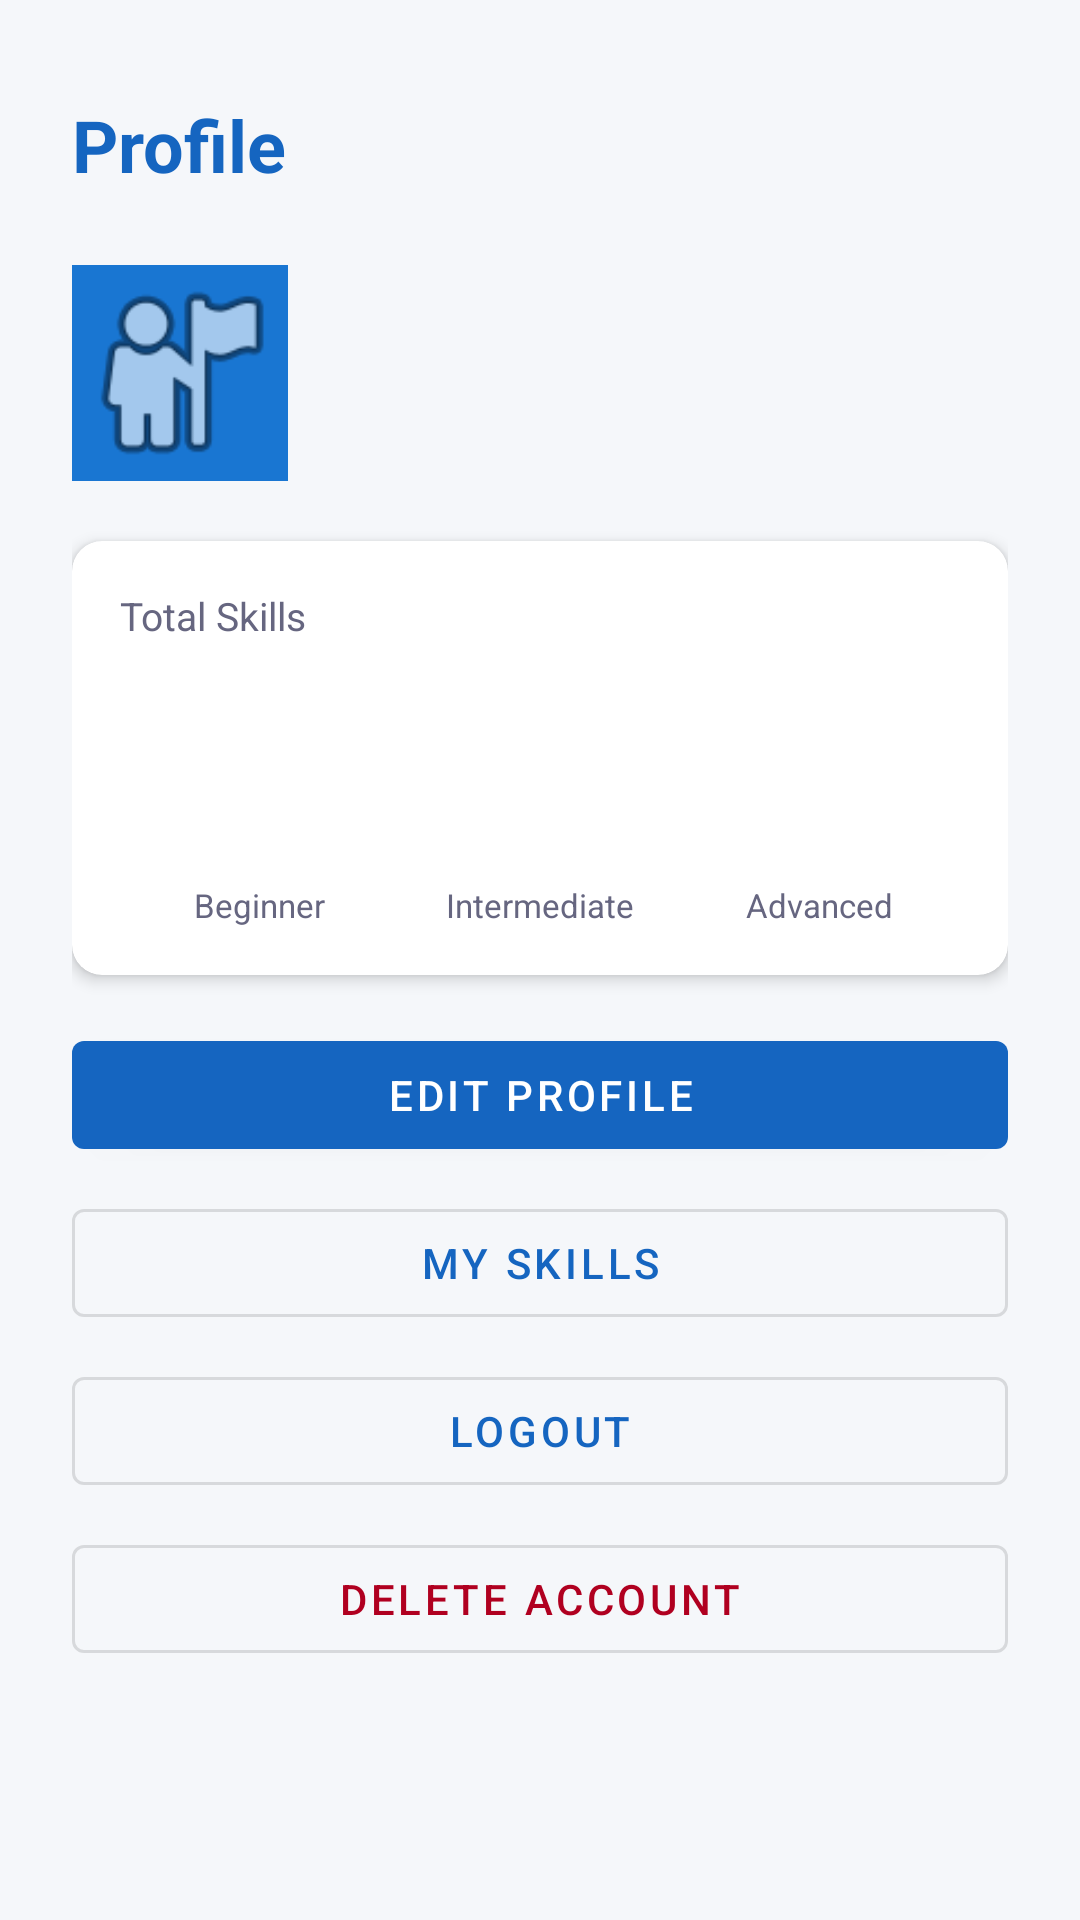

This screen was rendered from an Android layout file. Write that file and the resources it references.
<!-- AndroidManifest.xml: application theme Theme.Upskiller -->
<!-- res/layout/fragment_profile.xml -->
<?xml version="1.0" encoding="utf-8"?>
<ScrollView xmlns:android="http://schemas.android.com/apk/res/android"
    android:layout_width="match_parent"
    android:layout_height="match_parent"
    android:background="@color/colorBackground">

    <LinearLayout
        android:layout_width="match_parent"
        android:layout_height="wrap_content"
        android:orientation="vertical"
        android:padding="24dp">

        <TextView
            android:layout_width="wrap_content"
            android:layout_height="wrap_content"
            android:layout_marginTop="8dp"
            android:layout_marginBottom="24dp"
            android:text="@string/title_profile"
            android:textColor="@color/colorPrimary"
            android:textSize="24sp"
            android:textStyle="bold" />

        
        <LinearLayout
            android:layout_width="match_parent"
            android:layout_height="wrap_content"
            android:orientation="horizontal"
            android:gravity="center_vertical"
            android:layout_marginBottom="20dp">

            <ImageView
                android:id="@+id/ivAvatar"
                android:layout_width="72dp"
                android:layout_height="72dp"
                android:layout_marginEnd="16dp"
                android:src="@android:drawable/ic_menu_myplaces"
                android:background="@color/colorPrimaryVariant"
                android:contentDescription="Profile picture" />

            <LinearLayout
                android:layout_width="0dp"
                android:layout_height="wrap_content"
                android:layout_weight="1"
                android:orientation="vertical">

                <TextView
                    android:id="@+id/tvName"
                    android:layout_width="wrap_content"
                    android:layout_height="wrap_content"
                    android:textSize="18sp"
                    android:textStyle="bold"
                    android:textColor="@color/colorTextPrimary" />

                <TextView
                    android:id="@+id/tvEmail"
                    android:layout_width="wrap_content"
                    android:layout_height="wrap_content"
                    android:textSize="14sp"
                    android:textColor="@color/colorTextSecondary" />
            </LinearLayout>

        </LinearLayout>

        
        <com.google.android.material.card.MaterialCardView
            android:layout_width="match_parent"
            android:layout_height="wrap_content"
            android:layout_marginBottom="16dp"
            xmlns:app="http://schemas.android.com/apk/res-auto"
            app:cardCornerRadius="10dp"
            app:cardElevation="3dp">

            <LinearLayout
                android:layout_width="match_parent"
                android:layout_height="wrap_content"
                android:orientation="vertical"
                android:padding="16dp">

                <TextView
                    android:layout_width="wrap_content"
                    android:layout_height="wrap_content"
                    android:text="@string/label_total_skills"
                    android:textSize="13sp"
                    android:textColor="@color/colorTextSecondary"
                    android:layout_marginBottom="4dp"/>

                <TextView
                    android:id="@+id/tvTotalSkills"
                    android:layout_width="wrap_content"
                    android:layout_height="wrap_content"
                    android:textSize="28sp"
                    android:textStyle="bold"
                    android:textColor="@color/colorPrimary"
                    android:layout_marginBottom="12dp"/>

                <LinearLayout
                    android:layout_width="match_parent"
                    android:layout_height="wrap_content"
                    android:orientation="horizontal">

                    <LinearLayout android:layout_width="0dp" android:layout_height="wrap_content"
                        android:layout_weight="1" android:orientation="vertical" android:gravity="center">
                        <TextView android:id="@+id/tvBeginner" android:layout_width="wrap_content"
                            android:layout_height="wrap_content" android:textSize="20sp"
                            android:textStyle="bold" android:textColor="@color/colorBeginner"/>
                        <TextView android:layout_width="wrap_content" android:layout_height="wrap_content"
                            android:text="@string/level_beginner" android:textSize="11sp"
                            android:textColor="@color/colorTextSecondary"/>
                    </LinearLayout>

                    <LinearLayout android:layout_width="0dp" android:layout_height="wrap_content"
                        android:layout_weight="1" android:orientation="vertical" android:gravity="center">
                        <TextView android:id="@+id/tvIntermediate" android:layout_width="wrap_content"
                            android:layout_height="wrap_content" android:textSize="20sp"
                            android:textStyle="bold" android:textColor="@color/colorIntermediate"/>
                        <TextView android:layout_width="wrap_content" android:layout_height="wrap_content"
                            android:text="@string/level_intermediate" android:textSize="11sp"
                            android:textColor="@color/colorTextSecondary"/>
                    </LinearLayout>

                    <LinearLayout android:layout_width="0dp" android:layout_height="wrap_content"
                        android:layout_weight="1" android:orientation="vertical" android:gravity="center">
                        <TextView android:id="@+id/tvAdvanced" android:layout_width="wrap_content"
                            android:layout_height="wrap_content" android:textSize="20sp"
                            android:textStyle="bold" android:textColor="@color/colorAdvanced"/>
                        <TextView android:layout_width="wrap_content" android:layout_height="wrap_content"
                            android:text="@string/level_advanced" android:textSize="11sp"
                            android:textColor="@color/colorTextSecondary"/>
                    </LinearLayout>

                </LinearLayout>
            </LinearLayout>
        </com.google.android.material.card.MaterialCardView>

        
        <com.google.android.material.button.MaterialButton
            android:id="@+id/btnEditProfile"
            android:layout_width="match_parent"
            android:layout_height="48dp"
            android:layout_marginBottom="8dp"
            android:text="@string/btn_edit_profile" />

        <com.google.android.material.button.MaterialButton
            android:id="@+id/btnManageSkills"
            style="@style/Widget.MaterialComponents.Button.OutlinedButton"
            android:layout_width="match_parent"
            android:layout_height="48dp"
            android:layout_marginBottom="8dp"
            android:text="@string/title_skills" />

        <com.google.android.material.button.MaterialButton
            android:id="@+id/btnLogout"
            style="@style/Widget.MaterialComponents.Button.OutlinedButton"
            android:layout_width="match_parent"
            android:layout_height="48dp"
            android:layout_marginBottom="8dp"
            android:text="@string/btn_logout" />

        <com.google.android.material.button.MaterialButton
            android:id="@+id/btnDeleteAccount"
            style="@style/Widget.MaterialComponents.Button.OutlinedButton"
            android:layout_width="match_parent"
            android:layout_height="48dp"
            android:text="@string/btn_delete_account"
            android:textColor="@color/colorError" />

    </LinearLayout>
</ScrollView>
<!-- resources referenced by this layout -->
<resources>
  <color name="colorAdvanced">#E53935</color>
  <color name="colorBackground">#F5F7FA</color>
  <color name="colorBeginner">#43A047</color>
  <color name="colorError">#B00020</color>
  <color name="colorIntermediate">#FB8C00</color>
  <color name="colorPrimary">#1565C0</color>
  <color name="colorPrimaryVariant">#1976D2</color>
  <color name="colorTextPrimary">#1A1A2E</color>
  <color name="colorTextSecondary">#666680</color>
  <string name="btn_delete_account">Delete Account</string>
  <string name="btn_edit_profile">Edit Profile</string>
  <string name="btn_logout">Logout</string>
  <string name="label_total_skills">Total Skills</string>
  <string name="level_advanced">Advanced</string>
  <string name="level_beginner">Beginner</string>
  <string name="level_intermediate">Intermediate</string>
  <string name="title_profile">Profile</string>
  <string name="title_skills">My Skills</string>
  <style name="Theme.Upskiller" parent="Theme.MaterialComponents.DayNight.DarkActionBar">
          <item name="colorPrimary">@color/colorPrimary</item>
          <item name="colorPrimaryVariant">@color/colorPrimaryVariant</item>
          <item name="colorOnPrimary">@color/colorOnPrimary</item>
          <item name="colorSecondary">@color/colorSecondary</item>
          <item name="colorOnSecondary">@color/colorOnSecondary</item>
          <item name="android:colorBackground">@color/colorBackground</item>
          <item name="colorError">@color/colorError</item>
      </style>
  <color name="colorOnPrimary">#FFFFFF</color>
  <color name="colorSecondary">#00ACC1</color>
  <color name="colorOnSecondary">#FFFFFF</color>
</resources>
